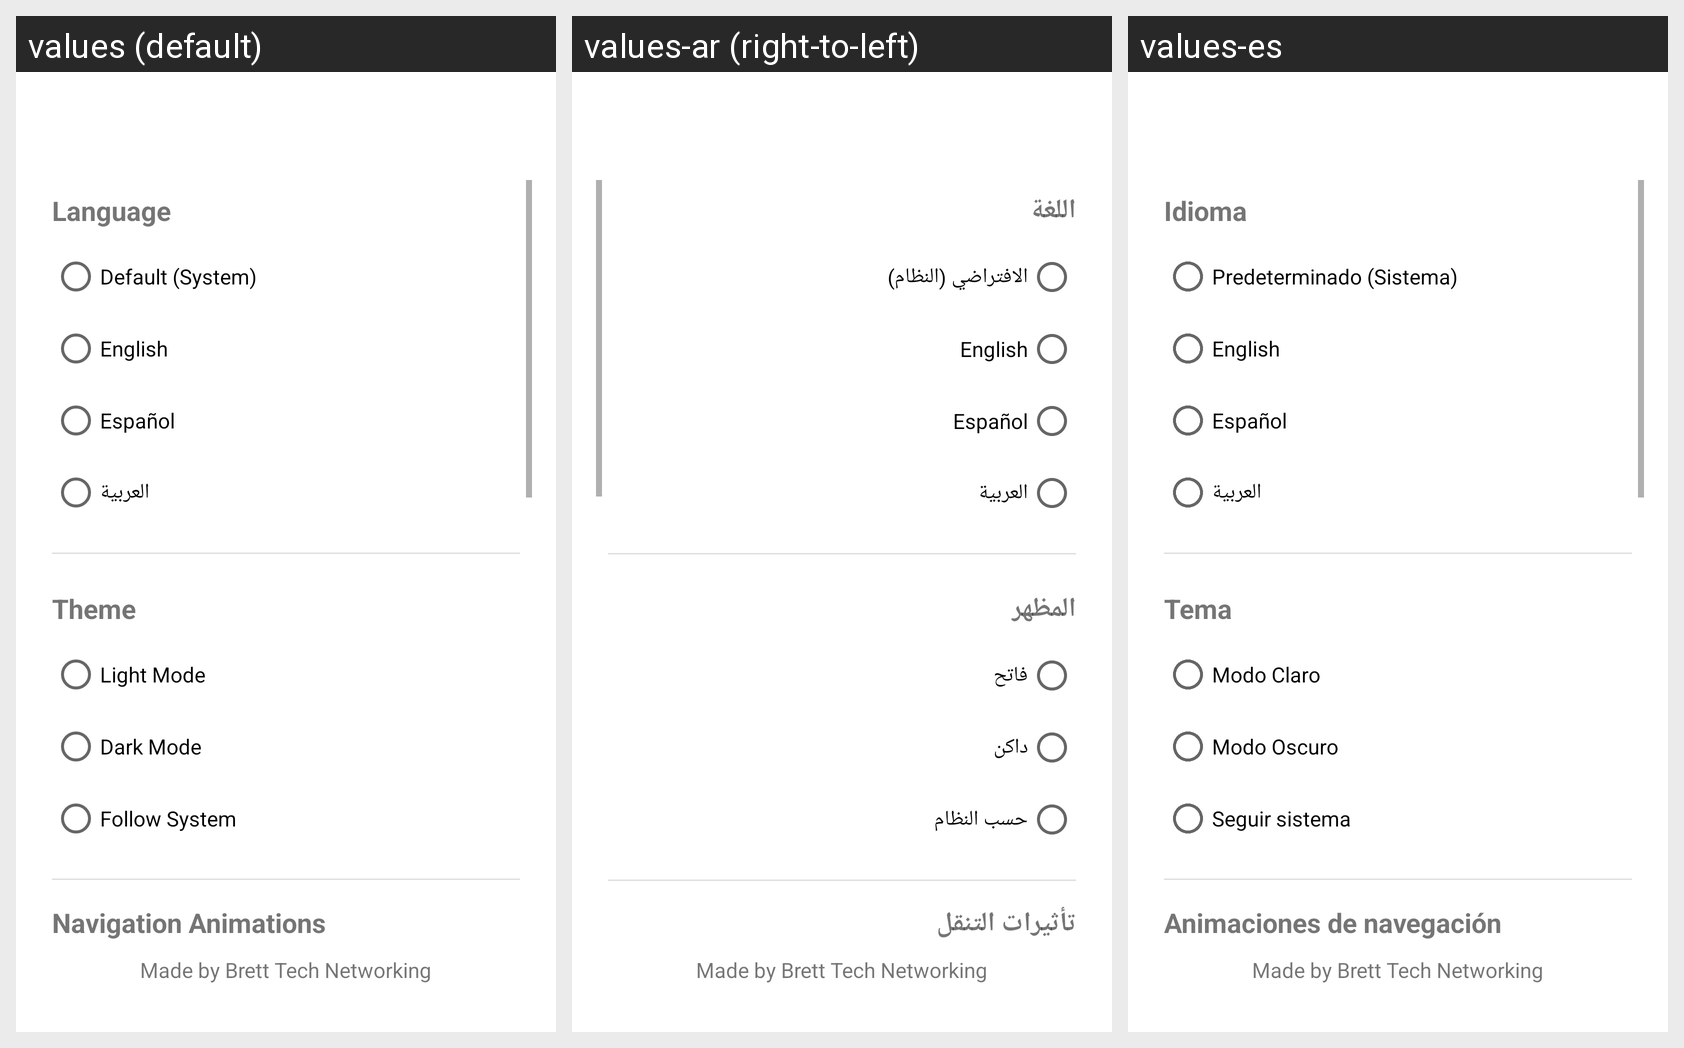

The Android screen above is rendered under several locales of the same app. Produce the string resources it draws, with the default and per-locale values.
Android screen res/layout/activity_settings.xml rendered under 3 locales, left to right: values (default), values-ar (right-to-left), values-es. Device: Nexus 5 (rendered at 1080×1920; each locale shown at half size, 540×960, under a caption strip naming it); theme Theme.Gallery.
Strings drawn on this screen, with the default value and each locale's value (text and hints the layout hard-codes, and strings that could not be matched under every locale, appear in the picture but are not listed):

language
  values: Language
  values-ar: اللغة
  values-es: Idioma

language_default
  values: Default (System)
  values-ar: الافتراضي (النظام)
  values-es: Predeterminado (Sistema)

language_en
  values: English
  values-ar: English
  values-es: English

language_es
  values: Español
  values-ar: Español
  values-es: Español

language_ar
  values: العربية
  values-ar: العربية
  values-es: العربية

theme
  values: Theme
  values-ar: المظهر
  values-es: Tema

light_mode
  values: Light Mode
  values-ar: فاتح
  values-es: Modo Claro

dark_mode
  values: Dark Mode
  values-ar: داكن
  values-es: Modo Oscuro

follow_system
  values: Follow System
  values-ar: حسب النظام
  values-es: Seguir sistema

settings_animation
  values: Navigation Animations
  values-ar: تأثيرات التنقل
  values-es: Animaciones de navegación
